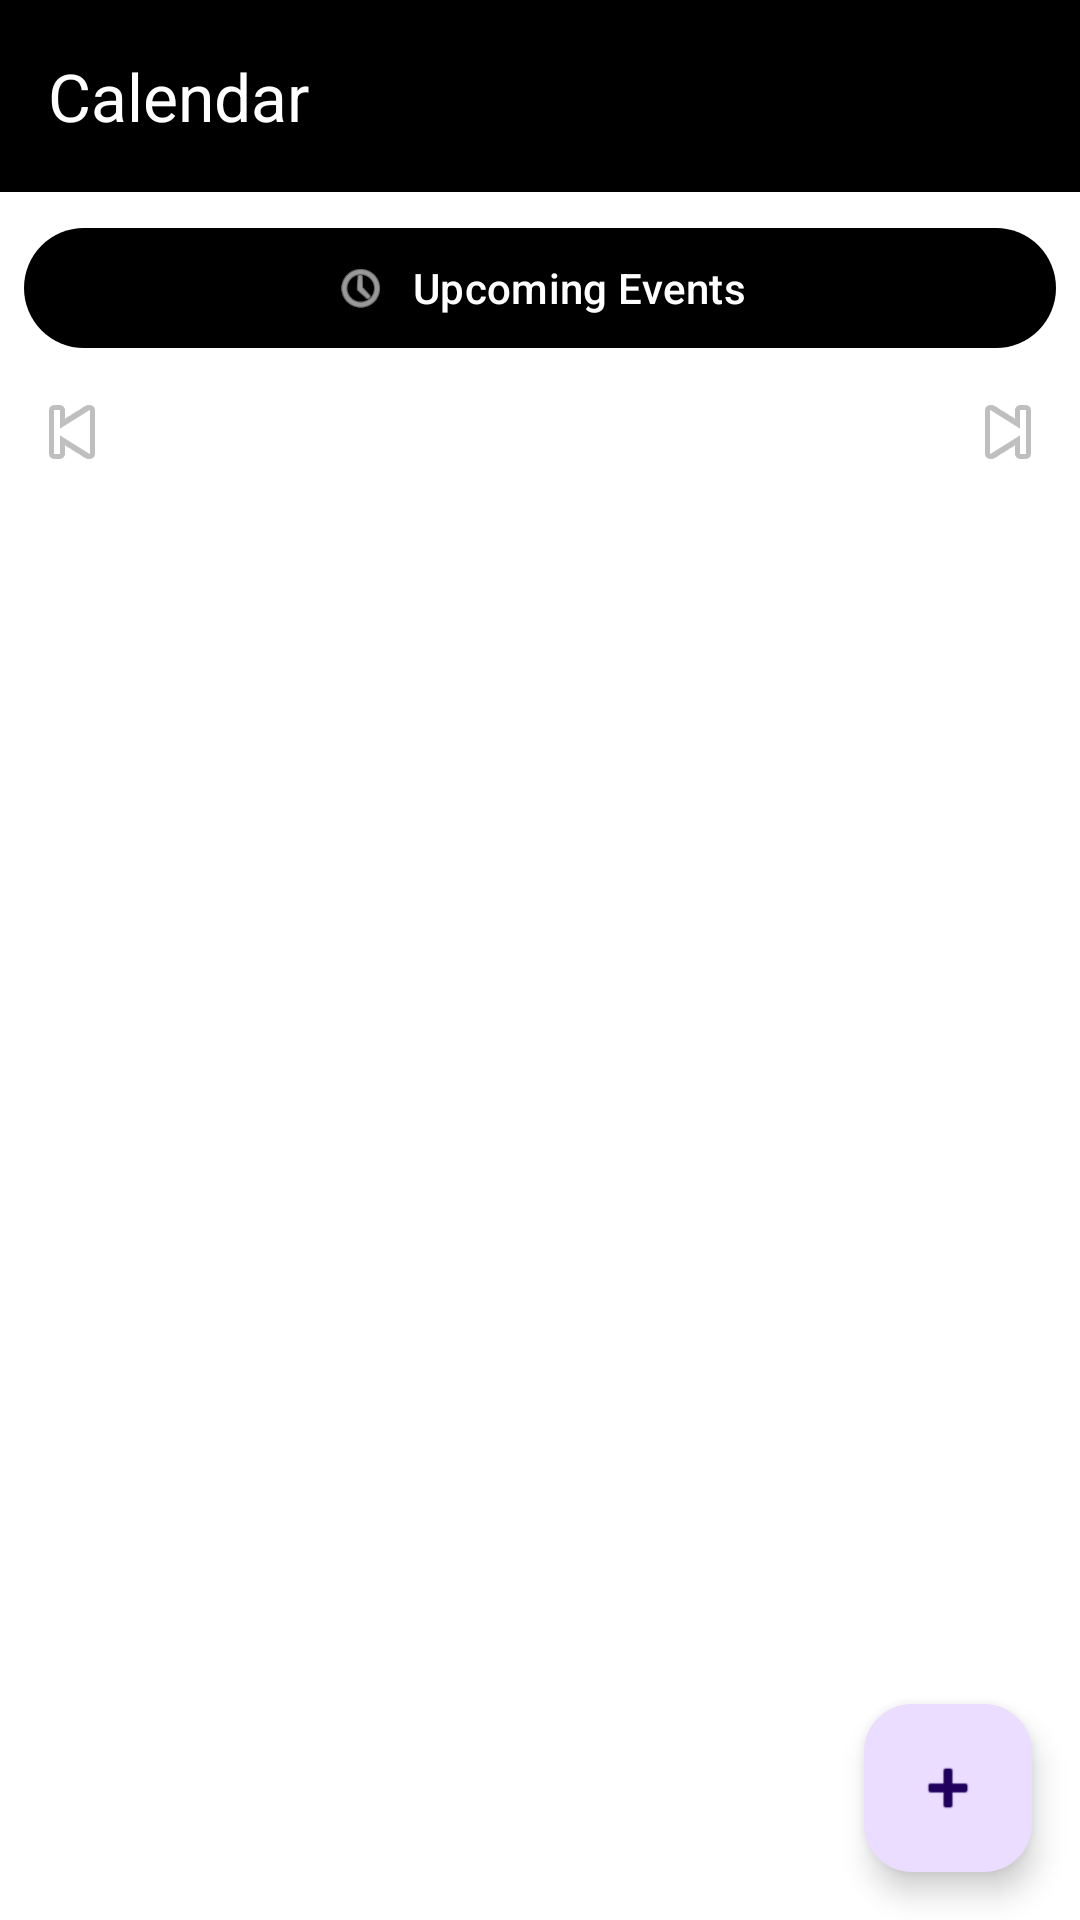

Here is an Android app screen rendered from its layout file. Give the layout XML and the strings, colors and styles it references.
<!-- AndroidManifest.xml: application theme Theme.EventPlannerApp -->
<!-- res/layout/activity_main.xml -->
<?xml version="1.0" encoding="utf-8"?>
<androidx.constraintlayout.widget.ConstraintLayout xmlns:android="http://schemas.android.com/apk/res/android"
    xmlns:app="http://schemas.android.com/apk/res-auto"
    xmlns:tools="http://schemas.android.com/tools"
    android:id="@+id/main"
    android:layout_width="match_parent"
    android:layout_height="match_parent"
    android:background="@color/white"
    tools:context=".ui.view.MainActivity">

    <com.google.android.material.appbar.MaterialToolbar
        android:id="@+id/toolbar"
        app:layout_constraintTop_toTopOf="parent"
        android:layout_width="match_parent"
        android:layout_height="?attr/actionBarSize"
        android:background="?attr/colorPrimary"
        app:title="@string/calendar"
        app:titleTextColor="@android:color/white"
 />



    <com.google.android.material.button.MaterialButton
        android:id="@+id/btnUpcomingEvents"
        android:layout_width="0dp"
        android:layout_height="wrap_content"
        android:layout_margin="8dp"
        android:text="@string/upcoming_events"
        android:textSize="14sp"
        app:icon="@android:drawable/ic_menu_recent_history"
        app:iconGravity="textStart"
        app:layout_constraintEnd_toEndOf="parent"
        app:layout_constraintStart_toStartOf="parent"
        app:layout_constraintTop_toBottomOf="@id/toolbar" />
    <LinearLayout
        android:id="@+id/monthHeader"
        android:layout_width="0dp"
        android:layout_height="wrap_content"
        android:gravity="center_vertical"
        android:orientation="horizontal"
        android:padding="8dp"
        app:layout_constraintEnd_toEndOf="parent"
        app:layout_constraintStart_toStartOf="parent"
        app:layout_constraintTop_toBottomOf="@id/btnUpcomingEvents">

        <ImageButton
            android:id="@+id/btnPrev"
            android:layout_width="wrap_content"
            android:layout_height="wrap_content"
            android:background="?attr/selectableItemBackgroundBorderless"
            android:contentDescription="Previous month"
            android:src="@android:drawable/ic_media_previous" />

        <TextView
            android:id="@+id/tvMonthLabel"
            android:layout_width="0dp"
            android:layout_height="wrap_content"
            android:layout_weight="1"
            android:gravity="center"
            android:padding="4dp"
            android:textSize="18sp"
            android:textStyle="bold"
            tools:text="September 2025" />

        <ImageButton
            android:id="@+id/btnNext"
            android:layout_width="wrap_content"
            android:layout_height="wrap_content"
            android:background="?attr/selectableItemBackgroundBorderless"
            android:contentDescription="Next month"
            android:src="@android:drawable/ic_media_next" />

    </LinearLayout>
    <androidx.viewpager2.widget.ViewPager2
        android:id="@+id/monthPager"
        android:layout_width="0dp"
        android:layout_height="wrap_content"
        android:padding="8dp"
        app:layout_constraintEnd_toEndOf="parent"
        app:layout_constraintStart_toStartOf="parent"
        app:layout_constraintTop_toBottomOf="@id/monthHeader" />

    <androidx.recyclerview.widget.RecyclerView
        android:id="@+id/rvEvents"
        android:layout_width="0dp"
        android:layout_height="0dp"
        android:padding="8dp"
        app:layoutManager="androidx.recyclerview.widget.LinearLayoutManager"
        app:layout_constraintBottom_toBottomOf="parent"
        app:layout_constraintEnd_toEndOf="parent"
        app:layout_constraintStart_toStartOf="parent"
        app:layout_constraintTop_toBottomOf="@id/monthPager"
        tools:listitem="@layout/item_event" />

    <com.google.android.material.floatingactionbutton.FloatingActionButton
        android:id="@+id/fabAdd"
        android:layout_width="wrap_content"
        android:layout_height="wrap_content"
        android:layout_margin="16dp"
        android:contentDescription="Add event"
        app:layout_constraintBottom_toBottomOf="parent"
        app:layout_constraintEnd_toEndOf="parent"
        app:srcCompat="@android:drawable/ic_input_add" />

</androidx.constraintlayout.widget.ConstraintLayout>
<!-- res/layout/item_event.xml (included above) -->
<?xml version="1.0" encoding="utf-8"?>
<com.google.android.material.card.MaterialCardView xmlns:android="http://schemas.android.com/apk/res/android"
    xmlns:app="http://schemas.android.com/apk/res-auto"
    android:layout_width="match_parent"
    android:layout_height="wrap_content"
    android:layout_margin="8dp"
    app:cardElevation="2dp"
    app:cardUseCompatPadding="true">

    <LinearLayout
        android:layout_width="match_parent"
        android:layout_height="wrap_content"
        android:orientation="vertical"
        android:padding="12dp">

        <TextView
            android:id="@+id/tvTitle"
            android:layout_width="match_parent"
            android:layout_height="wrap_content"
            android:textStyle="bold"
            android:textSize="16sp" />

        <TextView
            android:id="@+id/tvDescription"
            android:layout_width="match_parent"
            android:layout_height="wrap_content"
            android:layout_marginTop="4dp"
            android:textSize="14sp" />

        <TextView
            android:id="@+id/tvTime"
            android:layout_width="match_parent"
            android:layout_height="wrap_content"
            android:layout_marginTop="6dp"
            android:textColor="@android:color/darker_gray"
            android:textSize="12sp" />
    </LinearLayout>

</com.google.android.material.card.MaterialCardView>
<!-- resources referenced by this layout -->
<resources>
  <color name="white">#FFFFFFFF</color>
  <string name="calendar">Calendar</string>
  <string name="upcoming_events">Upcoming Events</string>
  <style name="Theme.EventPlannerApp" parent="Base.Theme.EventPlannerApp" />
  <style name="Base.Theme.EventPlannerApp" parent="Theme.Material3.DayNight.NoActionBar">
          
           <item name="colorPrimary">@color/black</item>
      </style>
  <color name="black">#FF000000</color>
</resources>
